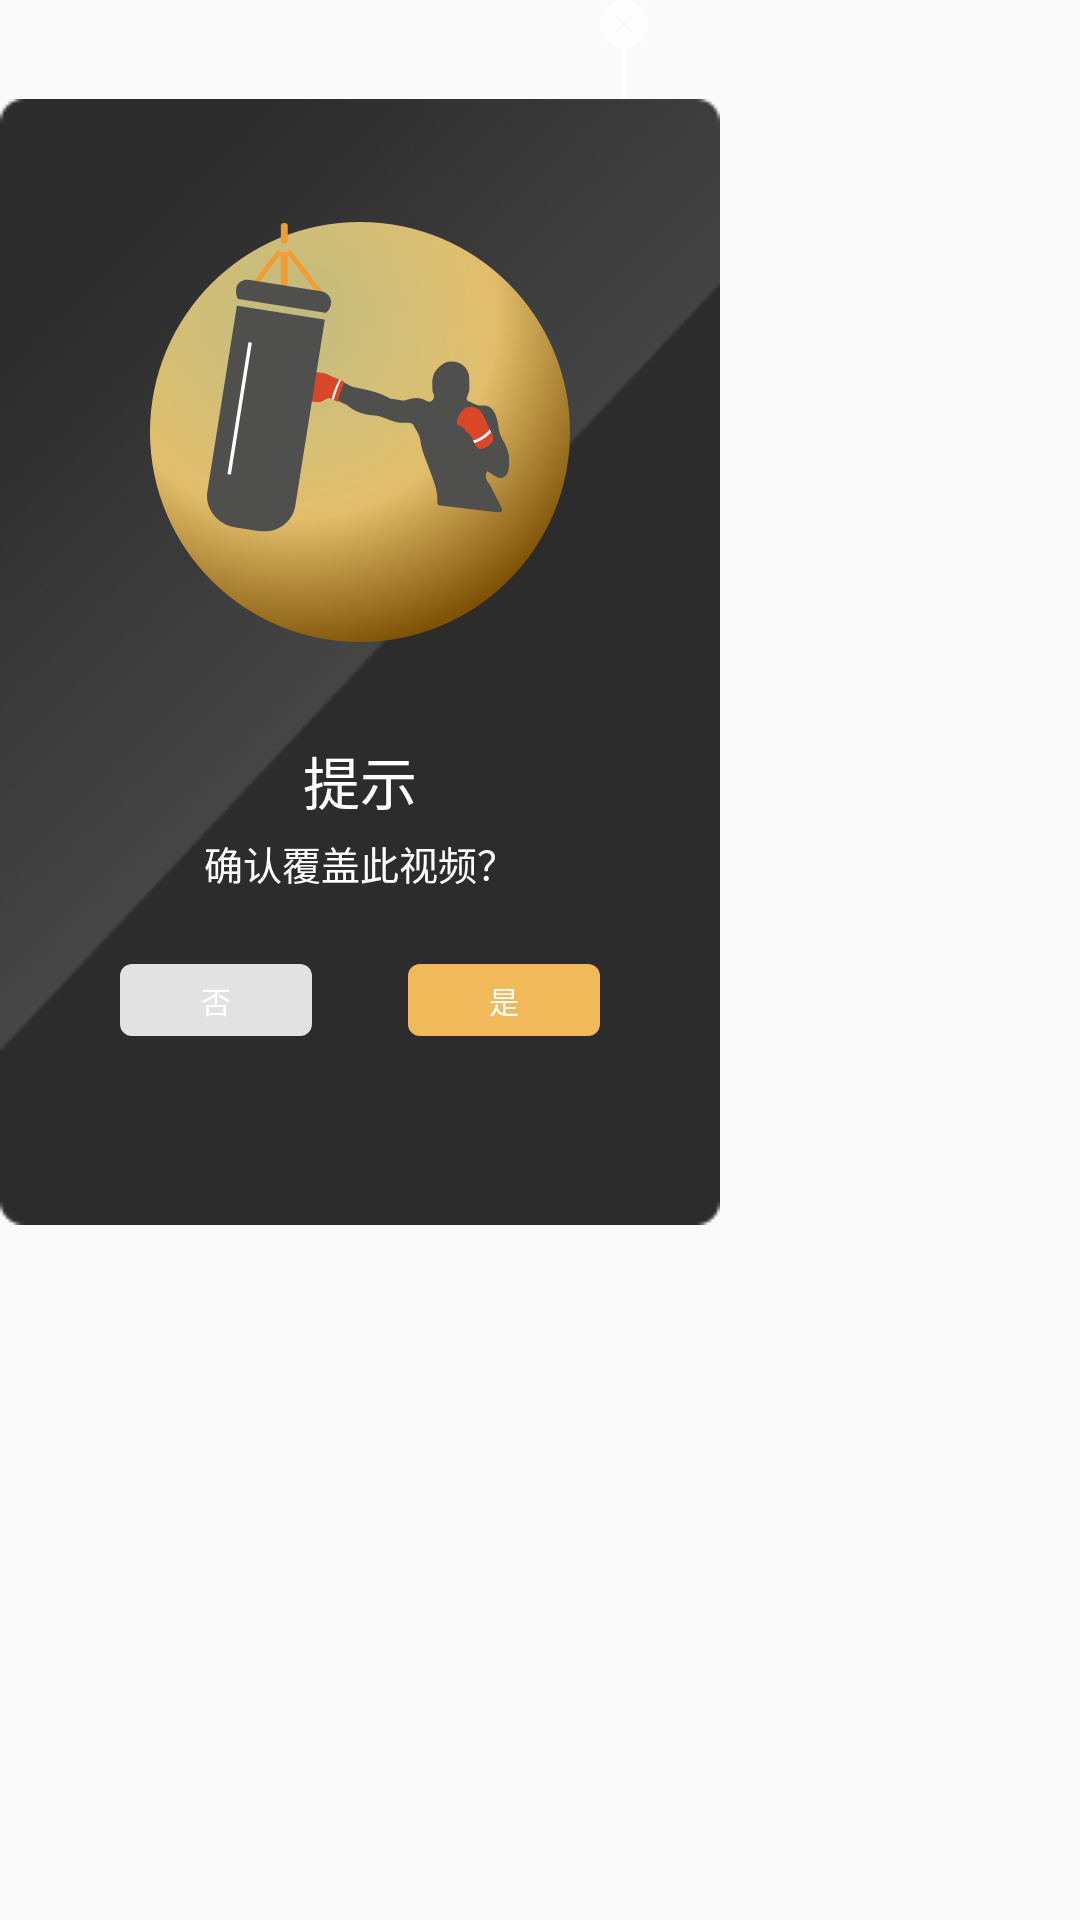

Here is an Android app screen rendered from its layout file. Give the layout XML and the strings, colors and styles it references.
<!-- AndroidManifest.xml: application theme AppTheme -->
<!-- res/layout/chonglu_popup.xml -->
<?xml version="1.0" encoding="utf-8"?>
<LinearLayout
    android:orientation="vertical"
    android:background="@color/transparent"
    xmlns:android="http://schemas.android.com/apk/res/android"
    android:layout_width="wrap_content"
    android:layout_height="wrap_content">


    <ImageView
        android:id="@+id/guanbi"
        android:layout_marginLeft="@dimen/man_200dp"
        android:src="@drawable/guanbi_1"
        android:layout_width="wrap_content"
        android:layout_height="wrap_content" />
    <LinearLayout
        android:id="@+id/popo1"
        android:background="@drawable/ditu"
        android:gravity="center_horizontal"
        android:orientation="vertical"
        android:layout_width="@dimen/man_240dp"
        android:layout_height="wrap_content">
       <ImageView
           android:layout_marginTop="@dimen/man_41dp"
           android:src="@drawable/tishi"
           android:layout_width="@dimen/man_140dp"
           android:layout_height="@dimen/man_140dp" />
        <TextView
            android:layout_marginTop="@dimen/man_32dp"
            android:textSize="@dimen/text_19sp"
            android:textColor="@color/rgb_ffffff"
            android:text="提示"
            android:layout_width="wrap_content"
            android:layout_height="wrap_content" />
        <TextView
            android:layout_marginTop="@dimen/man_4dp"
            android:textSize="@dimen/text_13sp"
            android:textColor="@color/rgb_ffffff"
            android:text="确认覆盖此视频？"
            android:layout_width="wrap_content"
            android:layout_height="wrap_content" />

        <RelativeLayout
            android:layout_marginRight="@dimen/man_40dp"
            android:layout_marginLeft="@dimen/man_40dp"
            android:layout_marginBottom="63dp"
            android:layout_marginTop="@dimen/man_24dp"
            android:layout_width="match_parent"
            android:layout_height="wrap_content">
            <TextView
                android:id="@+id/fou"
                android:background="@drawable/shape_fu"
                android:textSize="@dimen/text_10sp"
                android:gravity="center"
                android:textColor="@color/rgb_ffffff"
                android:text="否"
                android:layout_width="@dimen/man_64dp"
                android:layout_height="@dimen/man_24dp" />
            <TextView
                android:id="@+id/yes"
                android:layout_alignParentRight="true"
                android:background="@drawable/shape_denglu"
                android:textSize="@dimen/text_10sp"
                android:gravity="center"
                android:textColor="@color/rgb_ffffff"
                android:text="是"
                android:layout_width="@dimen/man_64dp"
                android:layout_height="@dimen/man_24dp" />

        </RelativeLayout>
    </LinearLayout>

</LinearLayout>
<!-- resources referenced by this layout -->
<resources>
  <color name="rgb_ffffff">#ffffff</color>
  <color name="transparent">#00000000</color>
  <dimen name="man_140dp">140dp</dimen>
  <dimen name="man_200dp">200dp</dimen>
  <dimen name="man_240dp">240dp</dimen>
  <dimen name="man_24dp">24dp</dimen>
  <dimen name="man_32dp">32dp</dimen>
  <dimen name="man_40dp">40dp</dimen>
  <dimen name="man_41dp">41dp</dimen>
  <dimen name="man_4dp">4dp</dimen>
  <dimen name="man_64dp">64dp</dimen>
  <dimen name="text_10sp">10sp</dimen>
  <dimen name="text_13sp">13sp</dimen>
  <dimen name="text_19sp">19sp</dimen>
  <!-- drawable ditu: png bitmap (drawable-xxhdpi, 24105 bytes) -->
  <!-- drawable guanbi_1: png bitmap (drawable-xhdpi, 825 bytes) -->
  <!-- drawable shape_denglu (drawable) -->
  <?xml version="1.0" encoding="utf-8"?>
  <shape xmlns:android="http://schemas.android.com/apk/res/android">
      <corners android:radius="@dimen/man_4dp"/>
  
      <solid android:color="@color/color_F2B95A"/>
  
  </shape>
  <!-- drawable shape_fu (drawable) -->
  <?xml version="1.0" encoding="utf-8"?>
  <shape xmlns:android="http://schemas.android.com/apk/res/android">
      <corners android:radius="@dimen/man_4dp"/>
  
      <solid android:color="@color/color_E2E2E2"/>
  
  </shape>
  <!-- drawable tishi: png bitmap (drawable-xhdpi, 73516 bytes) -->
  <style name="AppTheme" parent="Theme.AppCompat.Light.NoActionBar">
          
          <item name="colorPrimary">@color/colorPrimary</item>
          <item name="colorPrimaryDark">@color/colorPrimaryDark</item>
          <item name="colorAccent">@color/colorAccent</item>
      </style>
  <color name="color_F2B95A">#F2B95A</color>
  <color name="color_E2E2E2">#E2E2E2 </color>
  <color name="colorPrimary">#3F51B5</color>
  <color name="colorPrimaryDark">#303F9F</color>
  <color name="colorAccent">#FF4081</color>
</resources>
